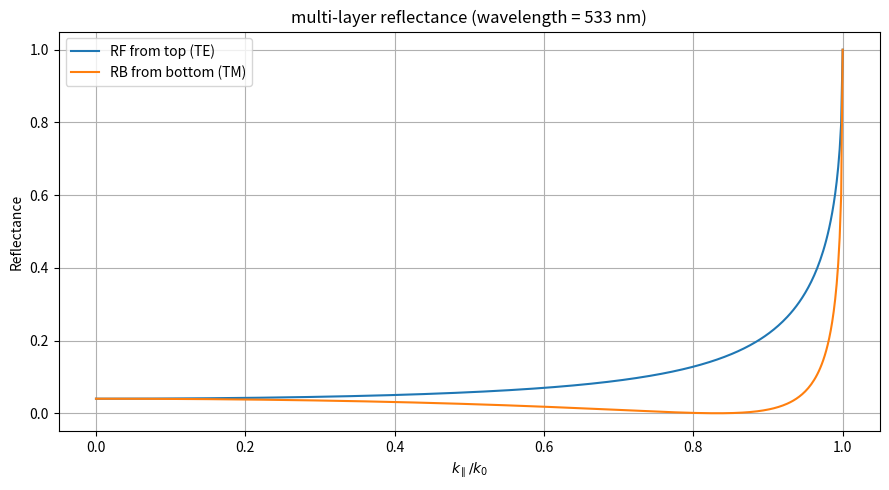

Python code for this plot:
#!/usr/bin/env python3
import numpy as np
import matplotlib.pyplot as plt

def r_te(qi, qj):
    """TE Fresnel reflection (using q = sqrt(kp**2 - eps*k0**2)/k0)."""
    return (qi - qj) / (qi + qj)

def r_tm(qi, qj, ei, ej):
    """TM Fresnel reflection (using q = sqrt(kp**2 - eps*k0**2)/k0)."""
    return (qi/ei - qj/ej) / (qi/ei + qj/ej)

def RF_multilayer(n_list, d_list, polarization, k0, kp, target_layer):
    e_list = [n**2 for n in n_list]
    kp2 = kp**2
    r_eff = 0.0 + 0.0j
    for L in range(len(n_list)-1, target_layer, -1):
        eps_up   = e_list[L-1]
        eps_down = e_list[L]
        q_up   = np.sqrt(kp2 - eps_up   * k0**2 + 0j) / k0
        q_down = np.sqrt(kp2 - eps_down * k0**2 + 0j) / k0
        xL     = np.exp(-q_up * k0 * d_list[L-1])
        if polarization.upper() == "TE":
            wn = q_down / q_up
        else:
            wn = (q_down / q_up) * (eps_up / eps_down)
        wm = 1.0
        wp = wm + wn
        wq = wm - wn
        al = (wp + r_eff * wq) / 2.0
        bl = (wq + r_eff * wp) / 2.0
        r_eff = xL * (bl / al) * xL
    return r_eff

def RB_multilayer(n_list, d_list, polarization, k0, kp, target_layer):
    e_list = [n**2 for n in n_list]
    kp2 = kp**2
    r_eff = 0.0 + 0.0j
    for L in range(0, target_layer):
        eps_up   = e_list[L]
        eps_down = e_list[L+1]
        q_up   = np.sqrt(kp2 - eps_up   * k0**2 + 0j) / k0
        q_down = np.sqrt(kp2 - eps_down * k0**2 + 0j) / k0
        xL     = np.exp(-q_up * k0 * d_list[L])
        if polarization.upper() == "TE":
            wn = q_up / q_down
        else:
            wn = (q_up / q_down) * (eps_down / eps_up)
        wm = 1.0
        wp = wm + wn
        wq = wm - wn
        bl = (wq + wp * xL * r_eff * xL)
        al = (wp + wq * xL * r_eff * xL)
        r_eff = bl / al
    return r_eff

def main():
    n_list = [1.0, 1.5, 1.0]
    d_list = [0.0, 500e-9]  # thicknesses (最後一層無厚度)
    wavelength = 533e-9  # 固定波長
    k0 = 2 * np.pi / wavelength
    # 掃 kp (從 0 到 n1*k0)
    points = 500
    kp = np.linspace(0, n_list[0]*k0, points)
    R_RF = np.empty(points, dtype=float)
    R_RB = np.empty(points, dtype=float)
    for i in range(points):
        R_RF[i] = np.abs(RF_multilayer(n_list, d_list, "TE", k0, kp[i], target_layer=1))**2
        R_RB[i] = np.abs(RB_multilayer(n_list, d_list, "TM", k0, kp[i], target_layer=1))**2
    plt.figure(figsize=(9,5))
    plt.plot(kp/k0, R_RF, label="RF from top (TE)")
    plt.plot(kp/k0, R_RB, label="RB from bottom (TM)")
    plt.xlabel(r"$k_\parallel/k_0$")
    plt.ylabel("Reflectance")
    plt.title(f"multi-layer reflectance (wavelength = {wavelength*1e9:.0f} nm)")
    plt.grid(True)
    plt.legend()
    plt.tight_layout()
    plt.show()

if __name__ == "__main__":
    main()
